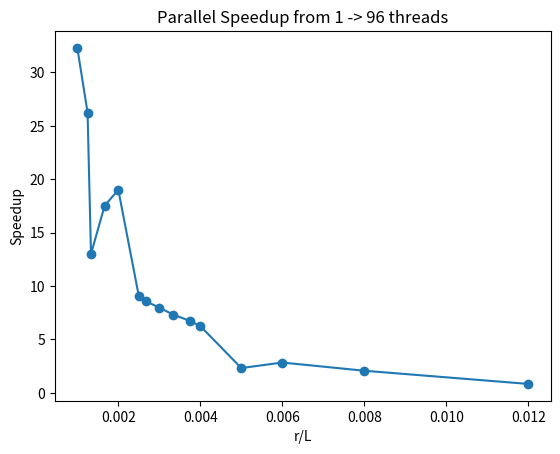

The matplotlib source for this figure: (Note: this script raises an exception after producing the figure.)
import numpy as np
import matplotlib.pyplot as plt

times_1_thread = np.array([
    610.832874, 299.347380, 142.934938, 134.451639, 105.762529, 42.947283,
    31.434714, 24.935044, 21.236937, 18.573556, 17.048064, 4.771479, 3.767288,
    2.240967, 0.569546
])

times_96_threads = np.array([
    18.910452, 11.403005, 10.990958, 7.671533, 5.563378, 4.737450,
    3.662494, 3.125215, 2.895760, 2.759496, 2.725282, 2.057621, 1.328654,
    1.083615, 0.684059
])

circles_1_thread = np.array([
    166986, 106641, 92355, 59432, 41159, 25960, 22625, 17869, 
    14409, 11366, 9971, 6223, 4301, 2393, 980
])

circles_96_threads = np.array([
    166815, 106327, 93457, 59455, 41029, 26097, 22840, 17953, 
    14457, 11449, 9795, 6328, 4275, 2385, 1024
])

mean_circles_thread_scaling = np.array([26703,
    26646, 26830, 26713, 26770, 26715,  26798,  26860,  26745,
    26664, 26740, 26869, 26757
])

mean_times_thread_scaling = np.array([507.266506,
122.714003,
115.333433,
86.598033,
80.061899,
65.159961,
60.394195,
57.760489,
48.780394,
42.371885,
42.234132,
46.167095,
38.491898
])

thread_nums = np.array([1, 8, 16, 24, 32, 40, 48, 56, 64,
                        72, 80, 88, 96])

r_l_ratios_numbers = [
    1/1000, 1/800, 1/750, 1/600, 2/1000, 2/800, 
    2/750, 3/1000, 2/600, 3/800, 3/750, 3/600, 
    3/500, 2/250, 3/250
]

difference = circles_96_threads - circles_1_thread

speedup = times_1_thread / times_96_threads

plt.plot(r_l_ratios_numbers, speedup, "o-")
plt.title("Parallel Speedup from 1 -> 96 threads")
plt.xlabel("r/L")
plt.ylabel("Speedup")
plt.savefig("./data/ratio_scaling_speedup.png")
plt.close()
##########################
plt.plot(r_l_ratios_numbers, difference, "o-")
plt.title("Num. of Circle difference from 1 -> 96 threads")
plt.xlabel("r/L")
plt.ylabel("Difference")
plt.savefig("./data/ratio_scaling_differences.png")
plt.close()
##########################
plt.plot(thread_nums, mean_circles_thread_scaling, "o-")
plt.title("Thread Scaling for Mean Number of Circles")
plt.xlabel("Threads")
plt.ylabel("Mean Num. of Circles")
plt.savefig("./data/thread_scaling_mean_circles.png")
plt.close()
##########################
plt.plot(thread_nums, mean_times_thread_scaling, "o-")
plt.title("Thread Scaling for Mean Time")
plt.xlabel("Threads")
plt.ylabel("Mean Time(s)")
plt.savefig("./data/thread_scaling_mean_times.png")
plt.close()
